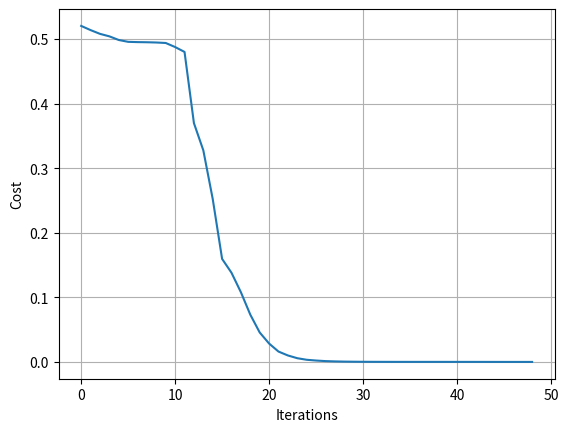

This figure's Python source:

# coding: utf-8


import numpy as np
import matplotlib.pyplot as plt
from scipy import optimize


X = np.array(([0,0], [0,1], [1,0], [1,1]), dtype=float)
y = np.array(([0], [1], [1], [0]), dtype=float)



class Neural_Network(object):
    def __init__(self):        
        #Define parameters of network
        self.inputLayerSize = 2
        self.outputLayerSize = 1
        self.hiddenLayerSize = 3
        
        #Weights of each layer based on
        self.W1 = np.random.randn(self.inputLayerSize,self.hiddenLayerSize)
        self.W2 = np.random.randn(self.hiddenLayerSize,self.outputLayerSize)
        
    #Forward propagation 
    def forward(self, X):
        self.z2 = np.dot(X, self.W1)
        self.a2 = self.sigmoid(self.z2)
        self.z3 = np.dot(self.a2, self.W2)
        yHat = self.sigmoid(self.z3) 
        return yHat
        
    #Activation function 
    def sigmoid(self, z):
        return 1/(1+np.exp(-z))  
    
    #Compute cost for given X,y
    def costFunction(self, X, y):
        self.yHat = self.forward(X)
        J = 0.5*sum((y-self.yHat)**2)
        return J
    
    #Backward propagation  
    def costFunctionPrime(self, X, y):
        self.yHat = self.forward(X)
        
        delta3 = np.multiply(-(y-self.yHat), self.sigmoidPrime(self.z3))
        dJdW2 = np.dot(self.a2.T, delta3)
        
        delta2 = np.dot(delta3, self.W2.T)*self.sigmoidPrime(self.z2)
        dJdW1 = np.dot(X.T, delta2)  
        
        return dJdW1, dJdW2
    
    def sigmoidPrime(self,z):
        return np.exp(-z)/((1+np.exp(-z))**2)
    
    #Helper Functions for interacting with other classes:
    def getParams(self):
        params = np.concatenate((self.W1.ravel(), self.W2.ravel()))
        return params
    
    def setParams(self, params):
        W1_start = 0
        W1_end = self.hiddenLayerSize * self.inputLayerSize
        self.W1 = np.reshape(params[W1_start:W1_end], (self.inputLayerSize , self.hiddenLayerSize))
        W2_end = W1_end + self.hiddenLayerSize*self.outputLayerSize
        self.W2 = np.reshape(params[W1_end:W2_end], (self.hiddenLayerSize, self.outputLayerSize))
        
    def computeGradients(self, X, y):
        dJdW1, dJdW2 = self.costFunctionPrime(X, y)
        return np.concatenate((dJdW1.ravel(), dJdW2.ravel()))
        


class trainer(object):
    def __init__(self, N):
        #Make Local reference to network:
        self.N = N
    
    #Track the cost function values
    def callbackF(self, params):
        self.N.setParams(params)
        self.J.append(self.N.costFunction(self.X, self.y))   
        
    def costFunctionWrapper(self, params, X, y):
        self.N.setParams(params)
        cost = self.N.costFunction(X, y)
        grad = self.N.computeGradients(X,y)
        
        return cost, grad
        
    def train(self, X, y):
        self.X = X
        self.y = y

        #Store costs:
        self.J = []
        
        params0 = self.N.getParams()

        options = {'maxiter': 200, 'disp' : True}
        _res = optimize.minimize(self.costFunctionWrapper, params0, jac=True, method='BFGS',                                  args=(X, y), options=options, callback=self.callbackF)

        self.N.setParams(_res.x)
        self.optimizationResults = _res
    



NN = Neural_Network()


T = trainer(NN)
T.train(X,y)

print ("\n")
print ("the result after training are:")
print (NN.forward(X))

print ("\n")
print ("y are:")
print (y)



plt.plot(T.J)
plt.grid(1)
plt.xlabel('Iterations')
plt.ylabel('Cost')
plt.show()






